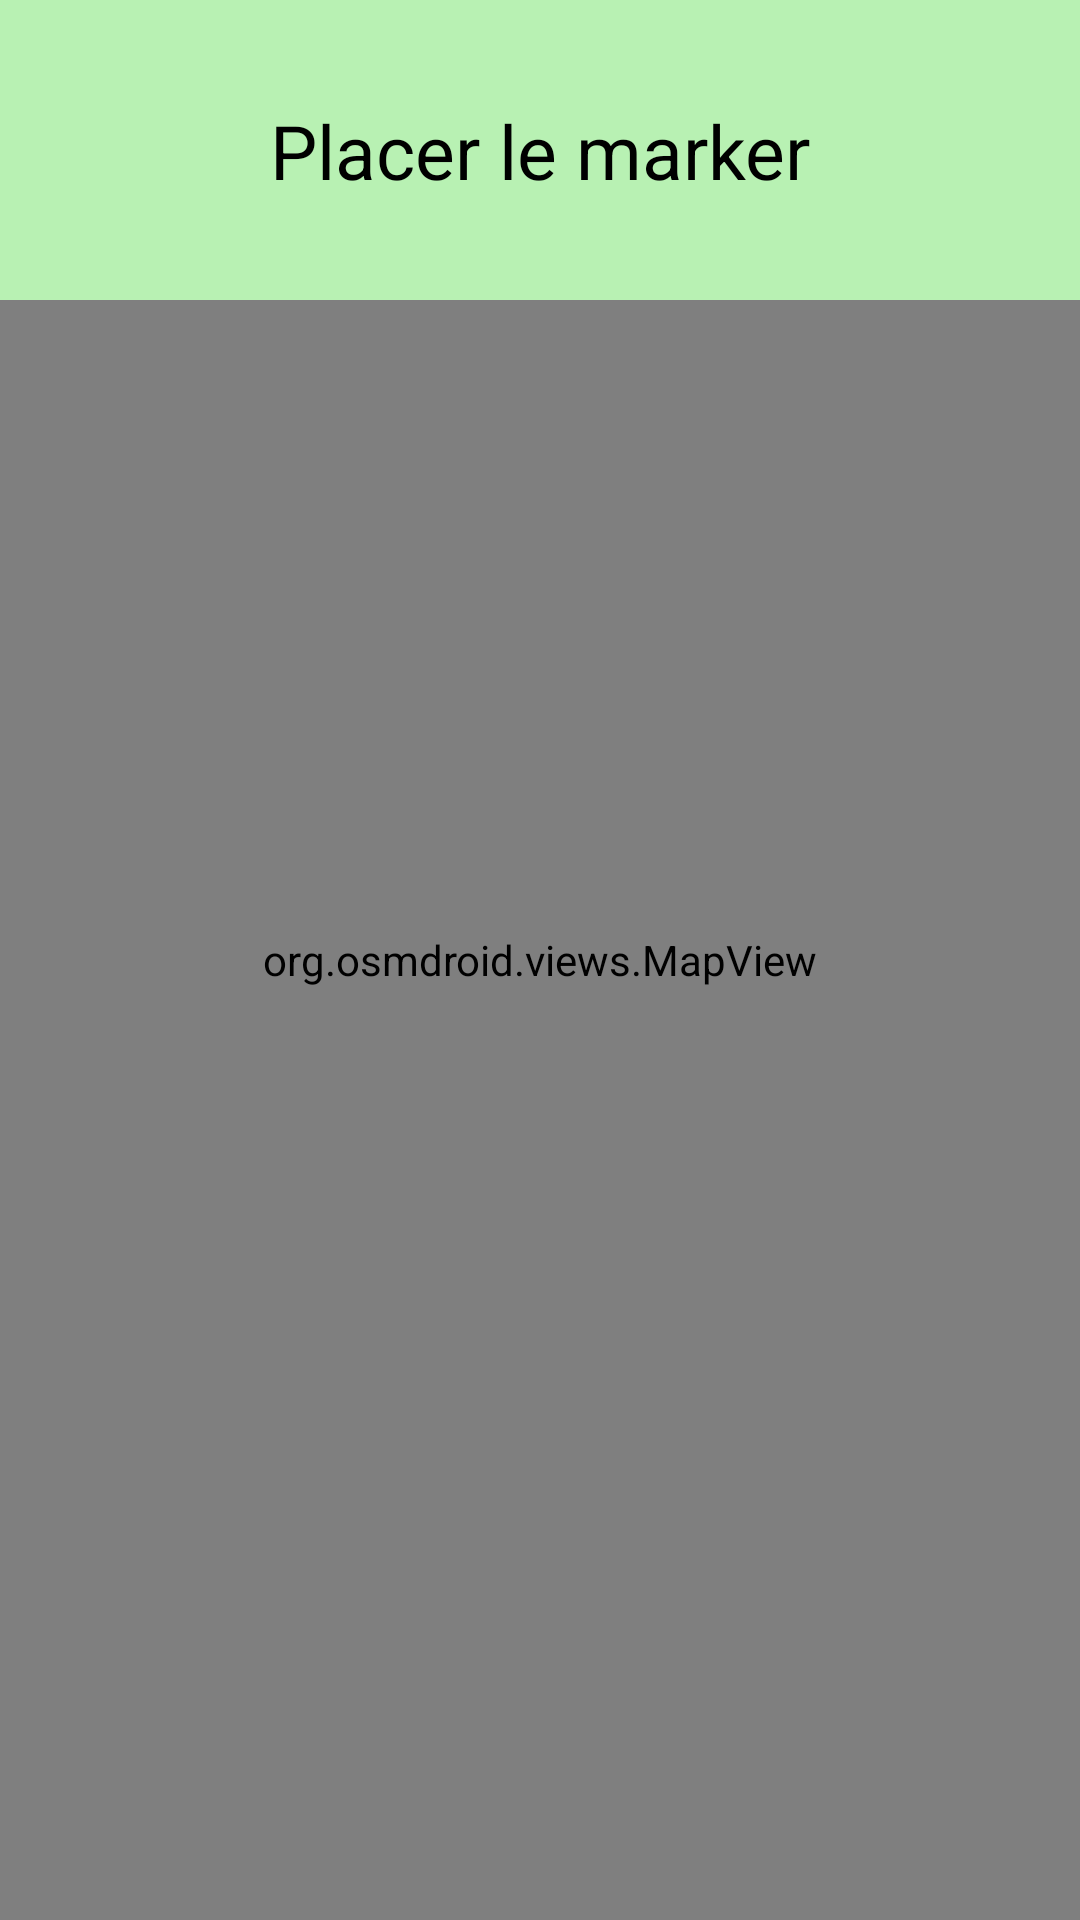

The Android layout XML behind this screen, and the referenced resources:
<!-- AndroidManifest.xml: application theme Theme.PiouPiou -->
<!-- res/layout/activity_choose_localisation.xml -->
<?xml version="1.0" encoding="utf-8"?>
<androidx.constraintlayout.widget.ConstraintLayout xmlns:android="http://schemas.android.com/apk/res/android"
    xmlns:app="http://schemas.android.com/apk/res-auto"
    xmlns:tools="http://schemas.android.com/tools"
    android:layout_width="match_parent"
    android:layout_height="match_parent">

    <RelativeLayout
        android:id="@+id/map_localisation"
        android:layout_width="match_parent"
        android:layout_height="match_parent"
        app:layout_constraintLeft_toLeftOf="parent"
        app:layout_constraintLeft_toRightOf="parent"
        app:layout_constraintRight_toRightOf="parent"
        app:layout_constraintTop_toTopOf="parent">


        <org.osmdroid.views.MapView
            android:id="@+id/map_point"
            android:layout_width="match_parent"
            android:layout_height="match_parent" />

        <androidx.constraintlayout.widget.ConstraintLayout
            android:id="@+id/toolbar_draft"
            android:layout_width="match_parent"
            android:layout_height="100dp"
            android:background="@color/green_200"
            android:textColor="@color/black"
            app:layout_constraintStart_toStartOf="parent"
            app:layout_constraintTop_toTopOf="parent">

            <TextView
                android:id="@+id/place_point"
                android:layout_width="wrap_content"
                android:layout_height="wrap_content"
                android:gravity="center"
                android:padding="10dp"
                android:text="@string/place_marker_text"
                android:textColor="@color/black"
                android:textSize="25sp"
                app:layout_constraintBottom_toBottomOf="parent"
                app:layout_constraintEnd_toEndOf="parent"
                app:layout_constraintStart_toStartOf="parent"
                app:layout_constraintTop_toTopOf="parent" />
        </androidx.constraintlayout.widget.ConstraintLayout>


    </RelativeLayout>


</androidx.constraintlayout.widget.ConstraintLayout>
<!-- resources referenced by this layout -->
<resources>
  <color name="black">#FF000000</color>
  <color name="green_200">#B8F1B3</color>
  <string name="place_marker_text">Placer le marker</string>
  <style name="Theme.PiouPiou" parent="Theme.MaterialComponents.DayNight.NoActionBar">
          
          <item name="colorPrimary">@color/green_500</item>
          <item name="colorPrimaryVariant">@color/green_700</item>
          <item name="colorOnPrimary">@color/white</item>
          
          <item name="colorSecondary">@color/teal_200</item>
          <item name="colorSecondaryVariant">@color/teal_700</item>
          <item name="colorOnSecondary">@color/black</item>
          
          <item name="android:statusBarColor">?attr/colorPrimaryVariant</item>
          
      </style>
  <color name="green_500">#228C19</color>
  <color name="green_700">#14520F</color>
  <color name="white">#FFFFFFFF</color>
  <color name="teal_200">#5ADF4E</color>
  <color name="teal_700">#2DB721</color>
</resources>
